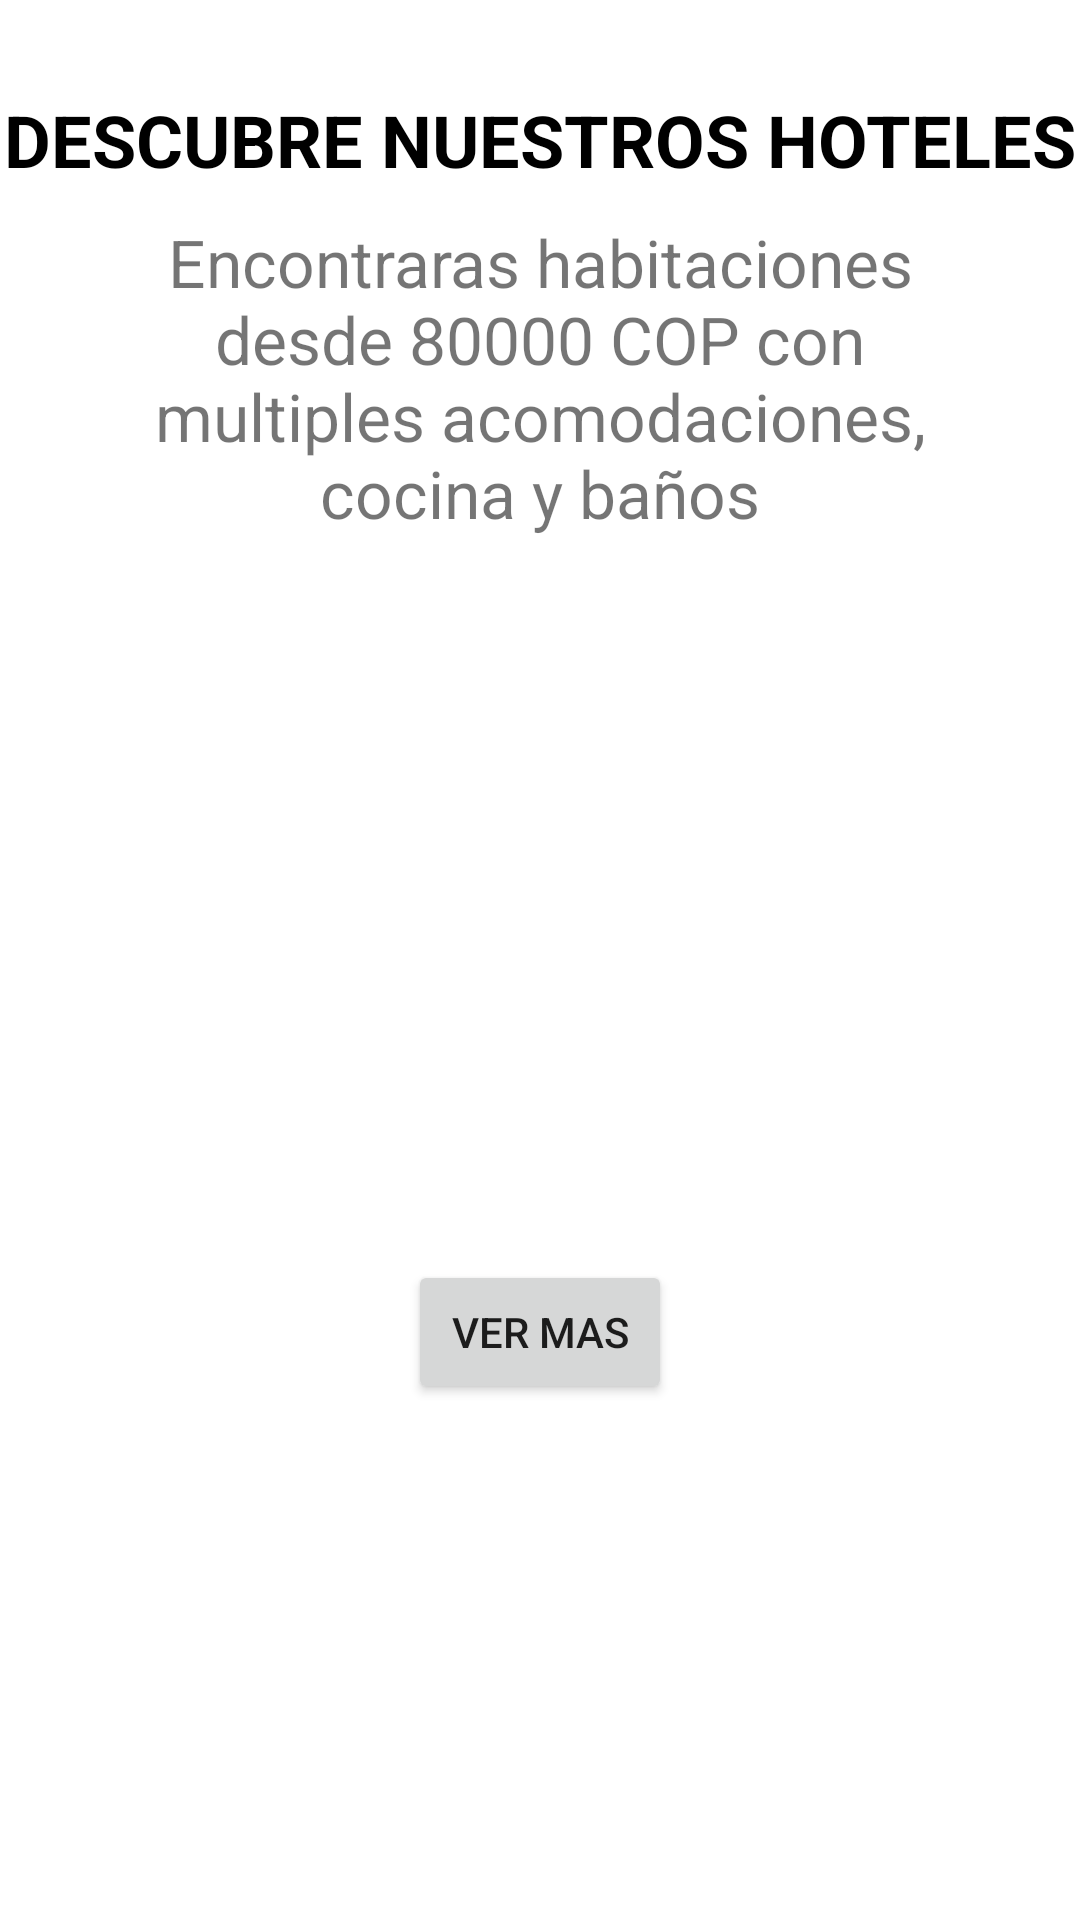

Write the Android layout XML for this screen, with the resource values it uses.
<!-- AndroidManifest.xml: application theme Theme.Turistiandov2 -->
<!-- res/layout/activity_hoteles_home.xml -->
<?xml version="1.0" encoding="utf-8"?>
<androidx.constraintlayout.widget.ConstraintLayout
    xmlns:android="http://schemas.android.com/apk/res/android"
    xmlns:app="http://schemas.android.com/apk/res-auto"
    xmlns:tools="http://schemas.android.com/tools"
    android:layout_width="match_parent"
    android:layout_height="match_parent"
    android:background="@drawable/restaurantesfondo"
    tools:context=".HotelesHome">

    <TextView
        android:id="@+id/titulohomehoteles"
        android:layout_width="wrap_content"
        android:layout_height="wrap_content"
        app:layout_constraintTop_toTopOf="parent"
        app:layout_constraintStart_toStartOf="parent"
        app:layout_constraintEnd_toEndOf="parent"
        app:layout_constraintBottom_toBottomOf="parent"
        android:text="DESCUBRE NUESTROS HOTELES"
        app:layout_constraintVertical_bias="0.05"
        android:textColor="@color/black"
        android:textStyle="bold"
        android:textSize="24dp" />

    <TextView
        android:id="@+id/resenahoteles"
        android:layout_width="match_parent"
        android:layout_height="wrap_content"
        app:layout_constraintTop_toBottomOf="@+id/titulohomehoteles"
        app:layout_constraintStart_toStartOf="parent"
        app:layout_constraintEnd_toEndOf="parent"
        android:layout_marginHorizontal="25dp"
        android:textAlignment="center"
        android:layout_marginTop="10dp"
        android:textSize="22dp"
        android:text="@string/resenahoteles" />


    <ImageView
        android:id="@+id/iconohoteles"
        android:layout_width="wrap_content"
        android:layout_height="wrap_content"
        android:src="@drawable/botones"
        app:layout_constraintTop_toBottomOf="@id/resenahoteles"
        app:layout_constraintStart_toStartOf="parent"
        app:layout_constraintEnd_toEndOf="parent"
        app:layout_constraintBottom_toBottomOf="parent"
        app:layout_constraintVertical_bias="0.15"
        />

    <Button
        android:id="@+id/botonvermashoteles"
        android:layout_width="wrap_content"
        android:layout_height="wrap_content"
        app:layout_constraintTop_toBottomOf="@id/iconohoteles"
         app:layout_constraintStart_toStartOf="parent"
        app:layout_constraintEnd_toEndOf="parent"
        app:layout_constraintBottom_toBottomOf="parent"
        app:layout_constraintVertical_bias="0.5"
        android:text="ver mas"
        />

</androidx.constraintlayout.widget.ConstraintLayout>
<!-- resources referenced by this layout -->
<resources>
  <color name="black">#FF000000</color>
  <string name="resenahoteles">
       Encontraras habitaciones desde 80000 COP con multiples
          acomodaciones, cocina y baños
      </string>
  <style name="Theme.Turistiandov2" parent="Theme.MaterialComponents.DayNight.DarkActionBar">
          
          <item name="colorPrimary">@color/purple_500</item>
          <item name="colorPrimaryVariant">@color/purple_700</item>
          <item name="colorOnPrimary">@color/white</item>
          
          <item name="colorSecondary">@color/teal_200</item>
          <item name="colorSecondaryVariant">@color/teal_700</item>
          <item name="colorOnSecondary">@color/black</item>
          
          <item name="android:statusBarColor">?attr/colorPrimaryVariant</item>
          
      </style>
  <color name="purple_500">#FF6200EE</color>
  <color name="purple_700">#FF3700B3</color>
  <color name="white">#FFFFFFFF</color>
  <color name="teal_200">#FF03DAC5</color>
  <color name="teal_700">#FF018786</color>
</resources>
